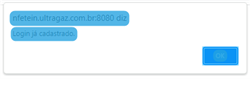
Task: Robotic Enterprise Framework
Workflow: CONCEDER_VALIDAR_MENSAGEM_LOGIN_JA_CADASTRADO

Step 1 [then]: CV Screen Scope 'pane' on the pane in window 'Usuario - Google Chrome' (chrome.exe)

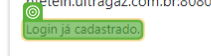
Step 2 [then]: find

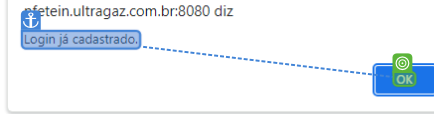
Step 3: CV Click - Text

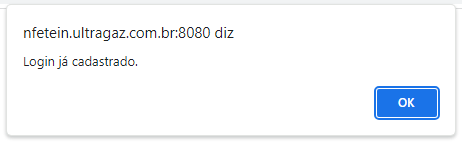
Step 4 [then]: Screen CV Element Exists - 'Lo (Main)